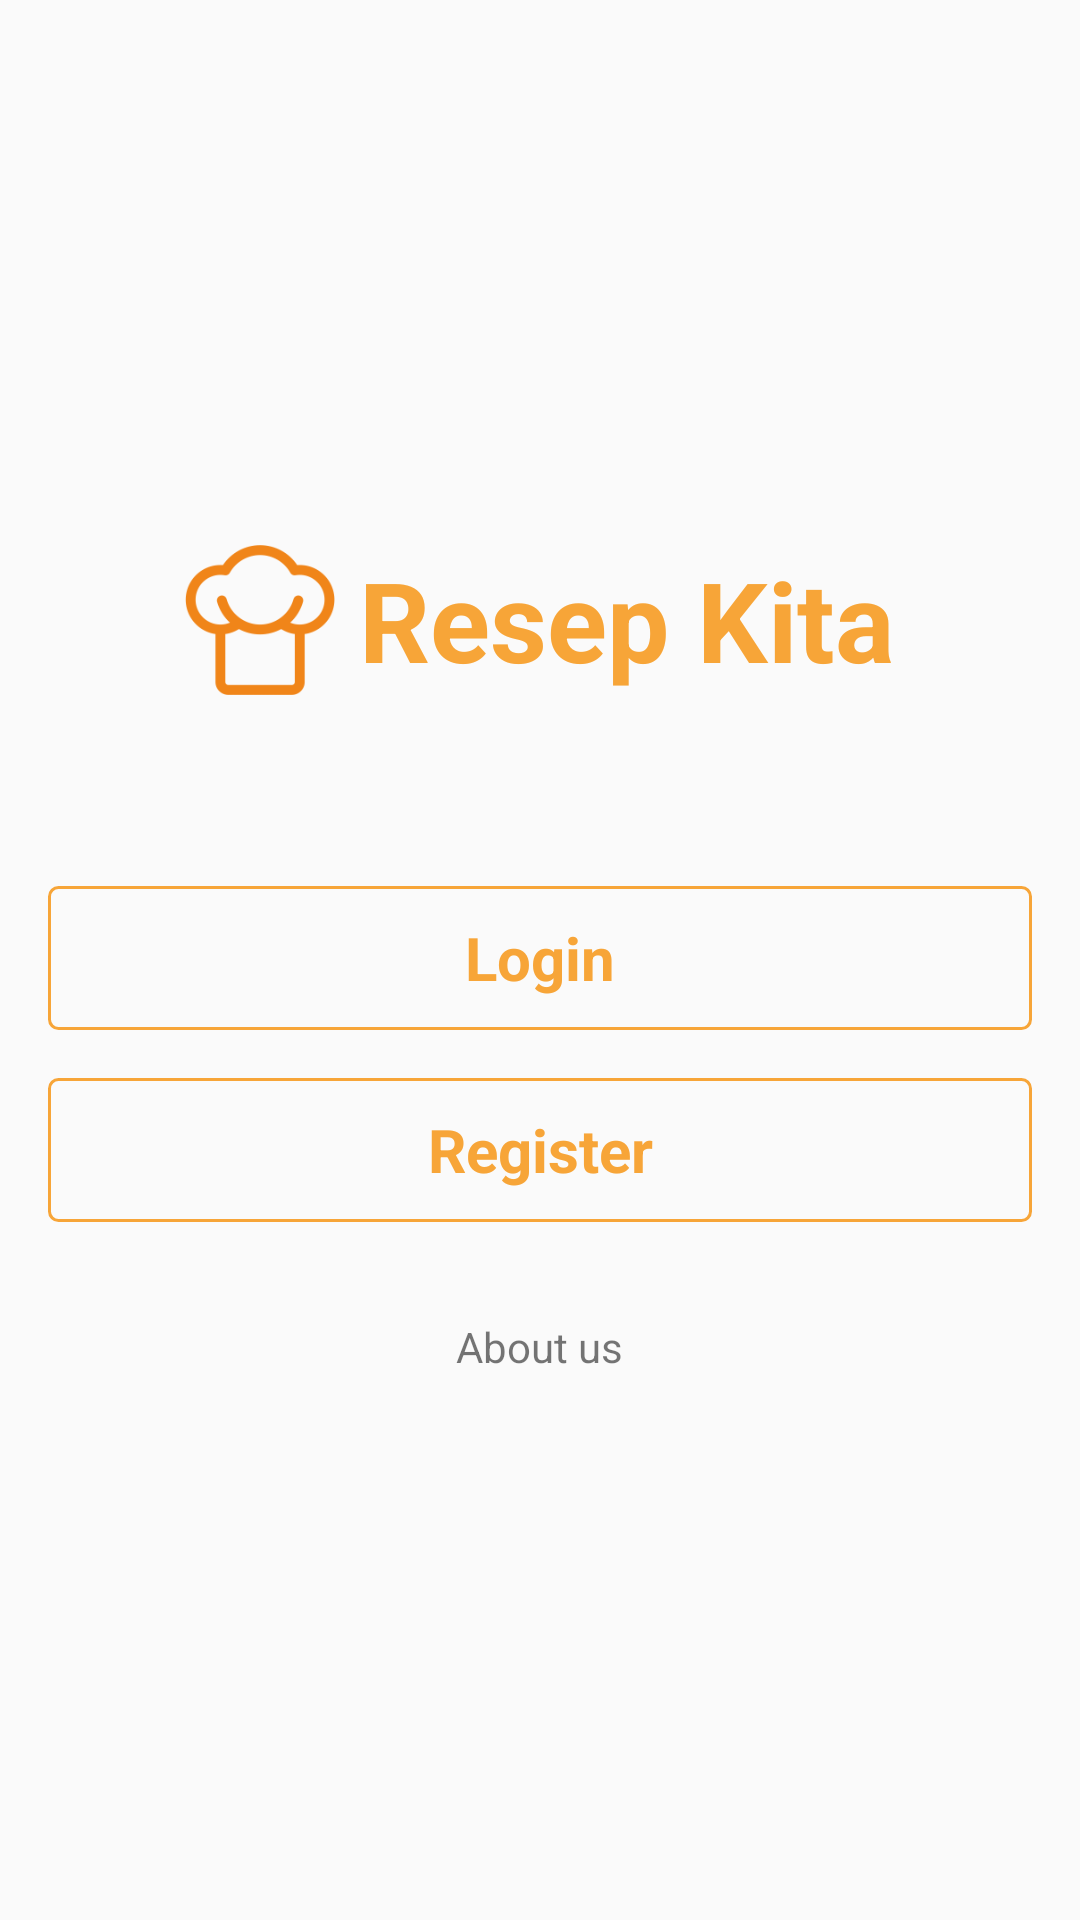

Layout XML and referenced resources for this Android screen:
<!-- AndroidManifest.xml: activity theme ResepTheme1 -->
<!-- res/layout/activity_main.xml -->
<?xml version="1.0" encoding="utf-8"?>
<LinearLayout xmlns:android="http://schemas.android.com/apk/res/android"
    xmlns:tools="http://schemas.android.com/tools"
    android:layout_width="match_parent"
    android:layout_height="match_parent"
    android:gravity="center"
    android:orientation="vertical"
    tools:context=".MainActivity">


    <LinearLayout
        android:layout_width="wrap_content"
        android:layout_height="wrap_content"
        android:layout_marginBottom="32dp"
        android:orientation="horizontal">

        <ImageView
            android:layout_width="50dp"
            android:layout_height="50dp"
            android:src="@drawable/logo" />

        <TextView
            android:layout_width="wrap_content"
            android:layout_height="wrap_content"
            android:layout_marginStart="8dp"
            android:layout_marginBottom="16dp"
            android:text="@string/resep_kita"
            android:textColor="@color/colorPrimaryDark1"
            android:textSize="37sp"
            android:textStyle="bold" />

    </LinearLayout>


    <Button
        android:id="@+id/btn_login_start"
        style="@style/button_style"
        android:text="@string/login" />

    <Button
        android:id="@+id/btn_register_start"
        style="@style/button_style"
        android:text="@string/register" />

    <TextView
        android:id="@+id/tv_about_start"
        android:layout_width="wrap_content"
        android:layout_height="wrap_content"
        android:layout_marginTop="32dp"
        android:layout_gravity="center"
        android:text="About us"/>

</LinearLayout>
<!-- resources referenced by this layout -->
<resources>
  <color name="colorPrimaryDark1">#F7A538</color>
  <!-- drawable logo: png bitmap (drawable, 8609 bytes) -->
  <string name="login">Login</string>
  <string name="register">Register</string>
  <string name="resep_kita">Resep Kita</string>
  <style name="button_style" parent="@style/Theme.AppCompat">
          <item name="android:layout_width">match_parent</item>
          <item name="android:layout_height">wrap_content</item>
          <item name="android:layout_marginLeft">16dp</item>
          <item name="android:layout_marginRight">16dp</item>
          <item name="android:layout_marginTop">16dp</item>
          <item name="android:textStyle">bold</item>
          <item name="android:textSize">20sp</item>
          <item name="android:textColor">@color/colorPrimaryDark1</item>
          <item name="android:background">@drawable/button_background</item>
      </style>
  <style name="ResepTheme1" parent="Theme.AppCompat.Light.NoActionBar">
          
          <item name="colorPrimary">@color/colorPrimaryDark2</item>
          <item name="colorPrimaryDark">@color/colorPrimary2</item>
          <item name="colorAccent">@color/colorPrimaryDark1</item>
      </style>
  <!-- drawable button_background (drawable) -->
  <?xml version="1.0" encoding="utf-8"?>
  <shape xmlns:android="http://schemas.android.com/apk/res/android"
      android:shape="rectangle">
      <corners android:radius="3dp"/>
      <stroke android:width="1dp"
          android:color="@color/colorAccent2"/>
  </shape>
  <color name="colorPrimaryDark2">#E3C8AA</color>
  <color name="colorPrimary2">#FCF0D8</color>
  <color name="colorAccent2">#F7A538</color>
</resources>
